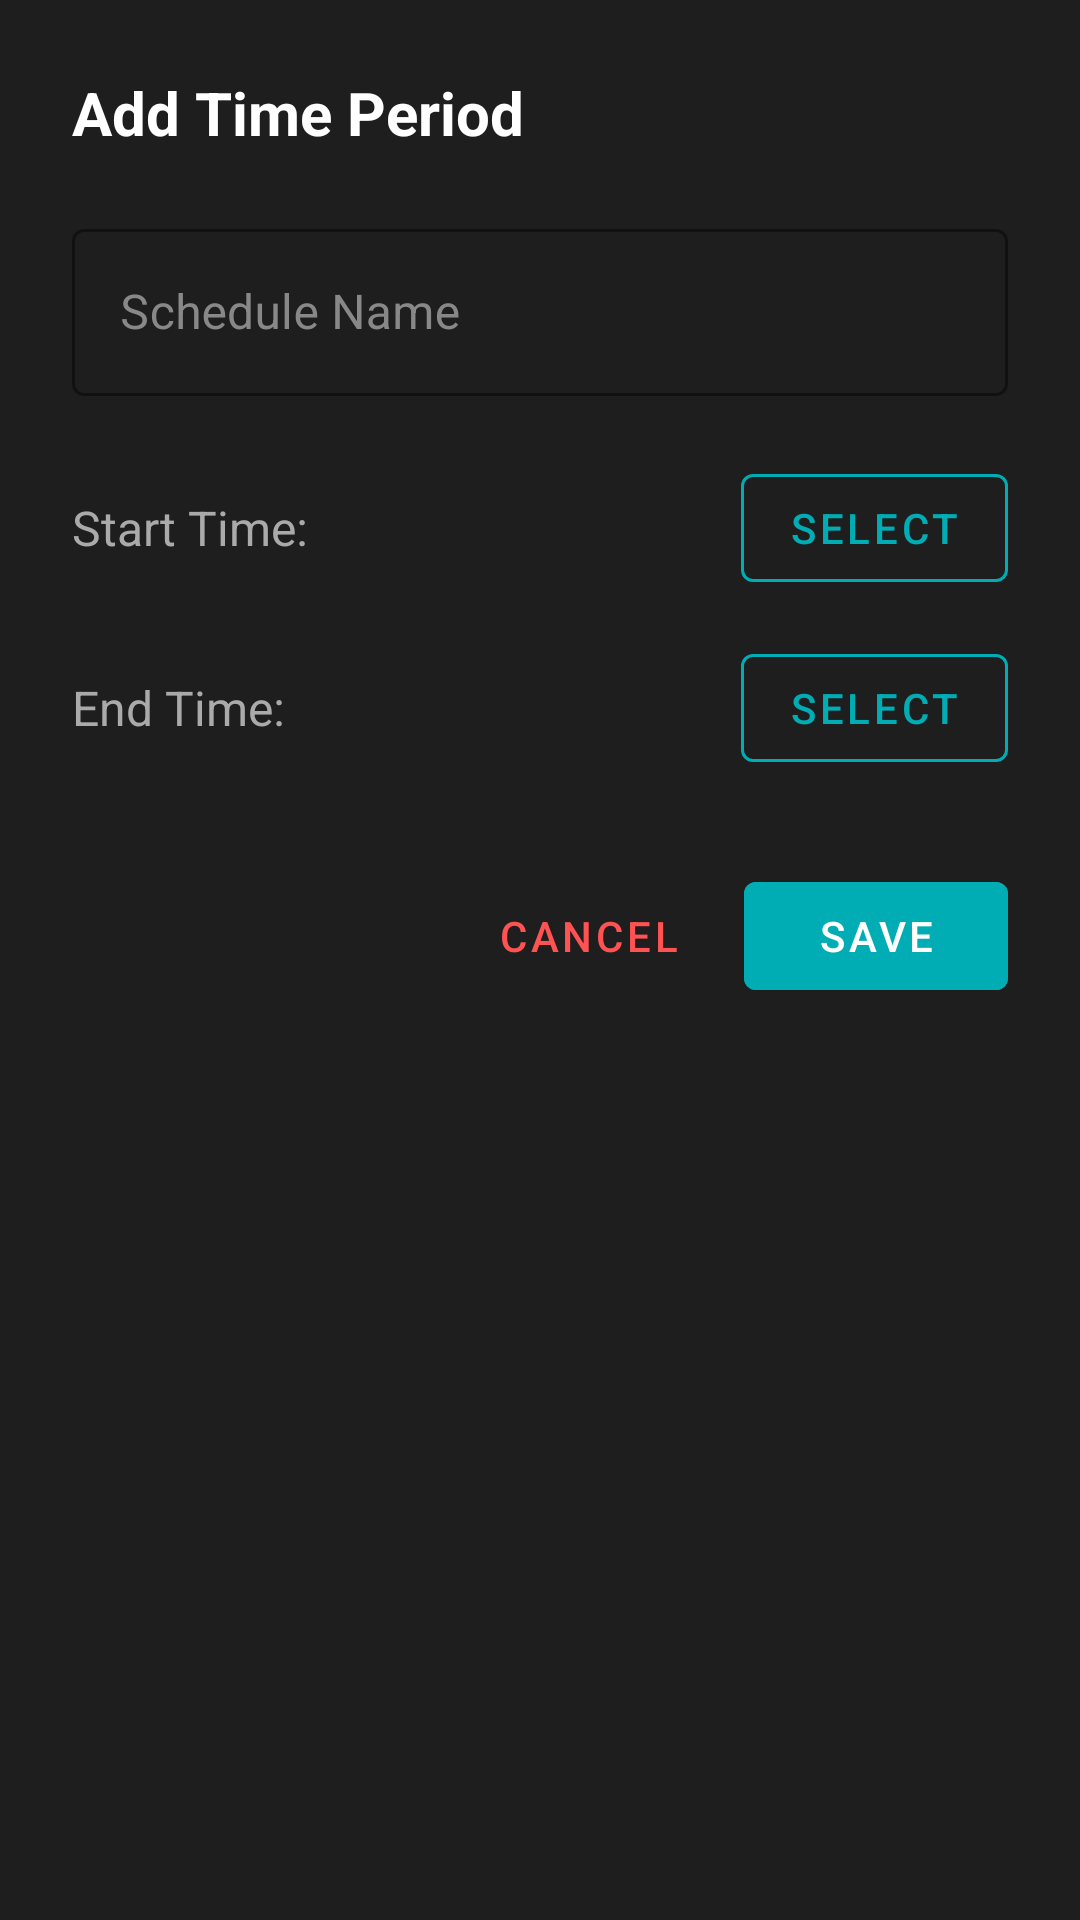

Produce the Android XML layout that renders to this screen, including the resource entries it uses.
<!-- AndroidManifest.xml: application theme Theme.SilentModeScheduler -->
<!-- res/layout/dialog_time_period.xml -->
<?xml version="1.0" encoding="utf-8"?>
<LinearLayout xmlns:android="http://schemas.android.com/apk/res/android"
    xmlns:app="http://schemas.android.com/apk/res-auto"
    android:layout_width="match_parent"
    android:layout_height="wrap_content"
    android:orientation="vertical"
    android:padding="24dp"
    android:background="#1E1E1E">

    <TextView
        android:id="@+id/tv_dialog_title"
        android:layout_width="match_parent"
        android:layout_height="wrap_content"
        android:text="Add Time Period"
        android:textColor="#FFFFFF"
        android:textSize="20sp"
        android:textStyle="bold"
        android:layout_marginBottom="20dp" />

    <com.google.android.material.textfield.TextInputLayout
        android:id="@+id/til_period_name"
        style="@style/Widget.MaterialComponents.TextInputLayout.OutlinedBox"
        android:layout_width="match_parent"
        android:layout_height="wrap_content"
        android:hint="Schedule Name"
        android:textColorHint="#888888"
        app:boxStrokeColor="#00ADB5"
        app:hintTextColor="#00ADB5">

        <com.google.android.material.textfield.TextInputEditText
            android:id="@+id/et_period_name"
            android:layout_width="match_parent"
            android:layout_height="wrap_content"
            android:inputType="text"
            android:textColor="#FFFFFF" />

    </com.google.android.material.textfield.TextInputLayout>

    <LinearLayout
        android:layout_width="match_parent"
        android:layout_height="wrap_content"
        android:orientation="horizontal"
        android:layout_marginTop="20dp"
        android:gravity="center_vertical">

        <TextView
            android:layout_width="0dp"
            android:layout_height="wrap_content"
            android:layout_weight="1"
            android:text="Start Time:"
            android:textColor="#AAAAAA"
            android:textSize="16sp" />

        <com.google.android.material.button.MaterialButton
            android:id="@+id/btn_pick_start"
            style="@style/Widget.MaterialComponents.Button.OutlinedButton"
            android:layout_width="wrap_content"
            android:layout_height="wrap_content"
            android:text="Select"
            android:textColor="#00ADB5"
            app:strokeColor="#00ADB5" />

    </LinearLayout>

    <LinearLayout
        android:layout_width="match_parent"
        android:layout_height="wrap_content"
        android:orientation="horizontal"
        android:layout_marginTop="12dp"
        android:gravity="center_vertical">

        <TextView
            android:layout_width="0dp"
            android:layout_height="wrap_content"
            android:layout_weight="1"
            android:text="End Time:"
            android:textColor="#AAAAAA"
            android:textSize="16sp" />

        <com.google.android.material.button.MaterialButton
            android:id="@+id/btn_pick_end"
            style="@style/Widget.MaterialComponents.Button.OutlinedButton"
            android:layout_width="wrap_content"
            android:layout_height="wrap_content"
            android:text="Select"
            android:textColor="#00ADB5"
            app:strokeColor="#00ADB5" />

    </LinearLayout>

    <LinearLayout
        android:layout_width="match_parent"
        android:layout_height="wrap_content"
        android:orientation="horizontal"
        android:layout_marginTop="28dp"
        android:gravity="end">

        <com.google.android.material.button.MaterialButton
            android:id="@+id/btn_cancel"
            style="@style/Widget.MaterialComponents.Button.TextButton"
            android:layout_width="wrap_content"
            android:layout_height="wrap_content"
            android:text="Cancel"
            android:textColor="#FF5252" />

        <com.google.android.material.button.MaterialButton
            android:id="@+id/btn_save"
            android:layout_width="wrap_content"
            android:layout_height="wrap_content"
            android:text="Save"
            android:backgroundTint="#00ADB5"
            android:layout_marginStart="8dp" />

    </LinearLayout>

</LinearLayout>
<!-- resources referenced by this layout -->
<resources>
  <style name="Theme.SilentModeScheduler" parent="Theme.MaterialComponents.DayNight.NoActionBar">
          
          <item name="colorPrimary">#00ADB5</item>
          <item name="colorSecondary">#393E46</item>
          <item name="android:statusBarColor">#121212</item>
          <item name="android:windowBackground">#121212</item>
      </style>
</resources>
